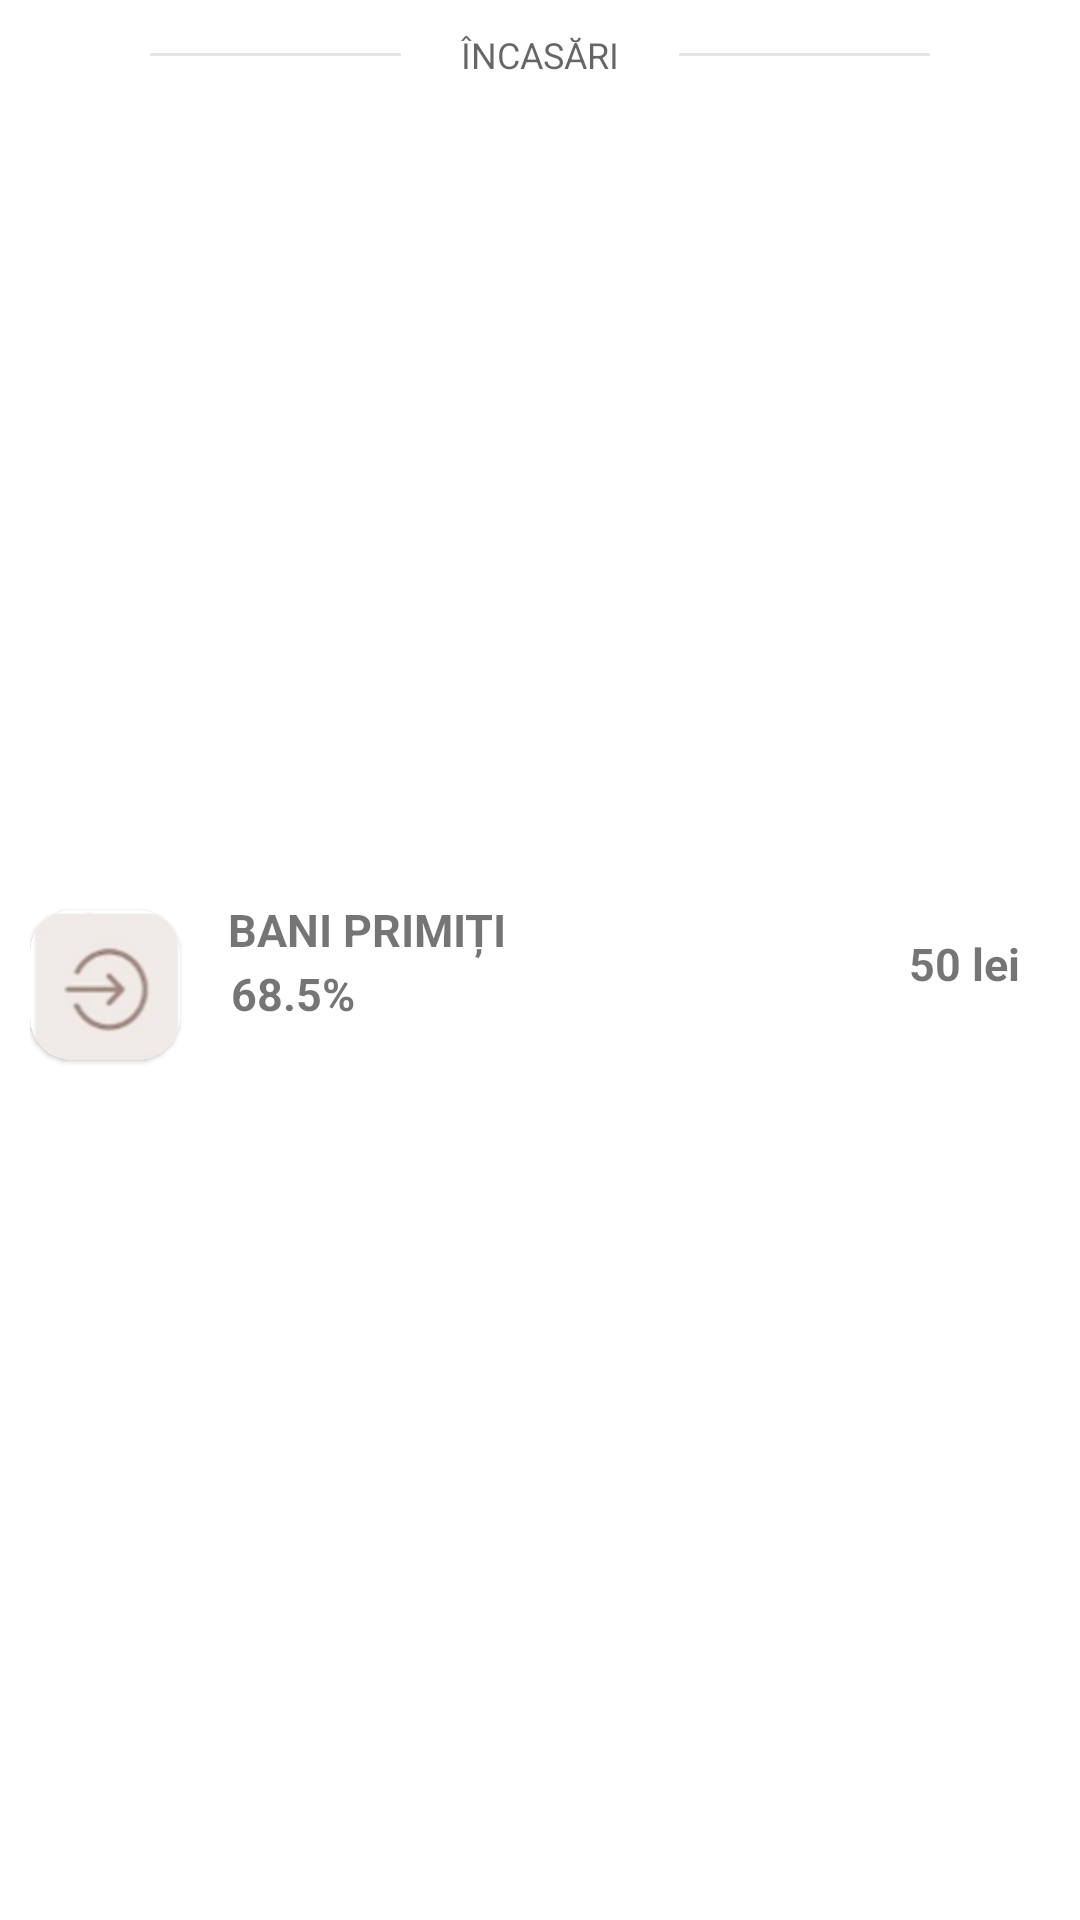

Write the Android layout XML for this screen, with the resource values it uses.
<!-- AndroidManifest.xml: application theme Theme.MobileBankingLicenta -->
<!-- res/layout/lastrowcategorii.xml -->
<?xml version="1.0" encoding="utf-8"?>
<androidx.constraintlayout.widget.ConstraintLayout xmlns:android="http://schemas.android.com/apk/res/android"
    android:layout_width="match_parent"
    android:layout_height="140dp"
    android:layout_marginTop="10dp"
    android:padding="10dp"
    android:background="#D2FFFFFF"
    xmlns:app="http://schemas.android.com/apk/res-auto">

    <RelativeLayout
        android:id="@+id/relayout"
        android:layout_width="match_parent"
        android:layout_height="wrap_content"
        android:layout_marginStart="20dp"
        android:layout_marginEnd="20dp"
        app:layout_constraintStart_toStartOf="parent"
        app:layout_constraintEnd_toEndOf="parent"
        app:layout_constraintTop_toTopOf="parent">

        <View
            android:layout_centerVertical="true"
            android:layout_width="match_parent"
            android:layout_height="1dp"
            android:background="#1A000000"
            android:layout_toStartOf="@+id/orTxt"
            android:layout_marginEnd="20dp"
            android:layout_marginStart="20dp"

            />
        <TextView
            android:id="@+id/orTxt"
            android:layout_width="wrap_content"
            android:layout_height="wrap_content"
            android:text="ÎNCASĂRI"
            android:layout_centerInParent="true"
            android:textSize="12sp"
            android:textColor="#99000000"/>

        <View
            android:layout_centerVertical="true"
            android:layout_width="match_parent"
            android:layout_height="1dp"
            android:background="#1A000000"
            android:layout_toEndOf="@+id/orTxt"
            android:layout_marginEnd="20dp"
            android:layout_marginStart="20dp"

            />
    </RelativeLayout>

    <com.google.android.material.card.MaterialCardView
        android:layout_width="50dp"
        android:layout_height="50dp"
        app:cardCornerRadius="14dp"
        app:layout_constraintStart_toStartOf="parent"
        app:layout_constraintBottom_toBottomOf="parent"
        app:layout_constraintTop_toBottomOf="@+id/relayout">

        <androidx.appcompat.widget.AppCompatImageView
            android:layout_width="match_parent"
            android:layout_height="match_parent"
            android:src="@drawable/bnpback"/>

    </com.google.android.material.card.MaterialCardView>

    <com.google.android.material.card.MaterialCardView
        android:layout_width="match_parent"
        android:layout_height="wrap_content"
        android:layout_marginStart="16dp"
        android:layout_marginLeft="16dp"
        app:cardBackgroundColor="@color/white"
        android:layout_marginTop="-15dp"

        app:cardCornerRadius="14dp"
        app:cardElevation="0dp"
        app:layout_constraintBottom_toBottomOf="parent"
        app:layout_constraintTop_toBottomOf="@+id/relayout"
        >

        <androidx.constraintlayout.widget.ConstraintLayout
            xmlns:android="http://schemas.android.com/apk/res/android"
            android:layout_width="match_parent"
            android:layout_height="match_parent"
            android:layout_marginLeft="40dp"
            xmlns:app="http://schemas.android.com/apk/res-auto">





            <TextView
                android:id="@+id/numecategorie2"
                android:layout_width="0dp"
                android:layout_height="wrap_content"
                android:text="BANI PRIMIȚI"
                android:textStyle="bold"
                android:textSize="15dp"
                android:layout_marginStart="10dp"
                app:layout_constraintStart_toStartOf="parent"
                app:layout_constraintTop_toTopOf="parent"
                app:layout_constraintEnd_toStartOf="@+id/sumatotalacategorie"
                />

            <TextView
                android:id="@+id/sumatotalacategorie2"
                android:layout_width="0dp"
                android:layout_height="wrap_content"
                android:text="50 lei"
                android:layout_marginRight="10dp"
                android:textStyle="bold"
                android:textSize="15dp"
                app:layout_constraintBottom_toBottomOf="parent"
                app:layout_constraintTop_toTopOf="parent"
                app:layout_constraintEnd_toEndOf="parent"
                />




            <LinearLayout
                android:layout_width="0dp"
                android:padding="1dp"
                android:layout_height="wrap_content"
                android:layout_marginLeft="10dp"
                app:layout_constraintTop_toBottomOf="@+id/numecategorie2"
                app:layout_constraintStart_toStartOf="parent"
                app:layout_constraintBottom_toBottomOf="parent"
                app:layout_constraintEnd_toEndOf="parent"

                >
                <TextView
                    android:id="@+id/procentbar2"
                    android:layout_width="wrap_content"
                    android:layout_height="wrap_content"
                    android:textStyle="bold"
                    android:textSize="15dp"
                    android:text="68.5%"/>
            </LinearLayout>
        </androidx.constraintlayout.widget.ConstraintLayout>
    </com.google.android.material.card.MaterialCardView>


</androidx.constraintlayout.widget.ConstraintLayout>
<!-- resources referenced by this layout -->
<resources>
  <color name="white">#FFFFFF</color>
  <!-- drawable bnpback: png bitmap (drawable, 6880 bytes) -->
  <style name="Theme.MobileBankingLicenta" parent="Theme.MaterialComponents.DayNight.NoActionBar">
          
          <item name="colorPrimary">#2A5C99</item>
          <item name="colorPrimaryVariant">@color/black</item>
          <item name="colorOnPrimary">@color/white</item>
          
          <item name="colorSecondary">@color/teal_200</item>
          <item name="colorSecondaryVariant">@color/teal_700</item>
          <item name="colorOnSecondary">@color/black</item>
          
          <item name="android:statusBarColor" tools:targetApi="l">?attr/colorPrimaryVariant</item>
          
      </style>
  <color name="black">#000000</color>
  <color name="teal_200">#2A5C99</color>
  <color name="teal_700">#2A5C99</color>
</resources>
